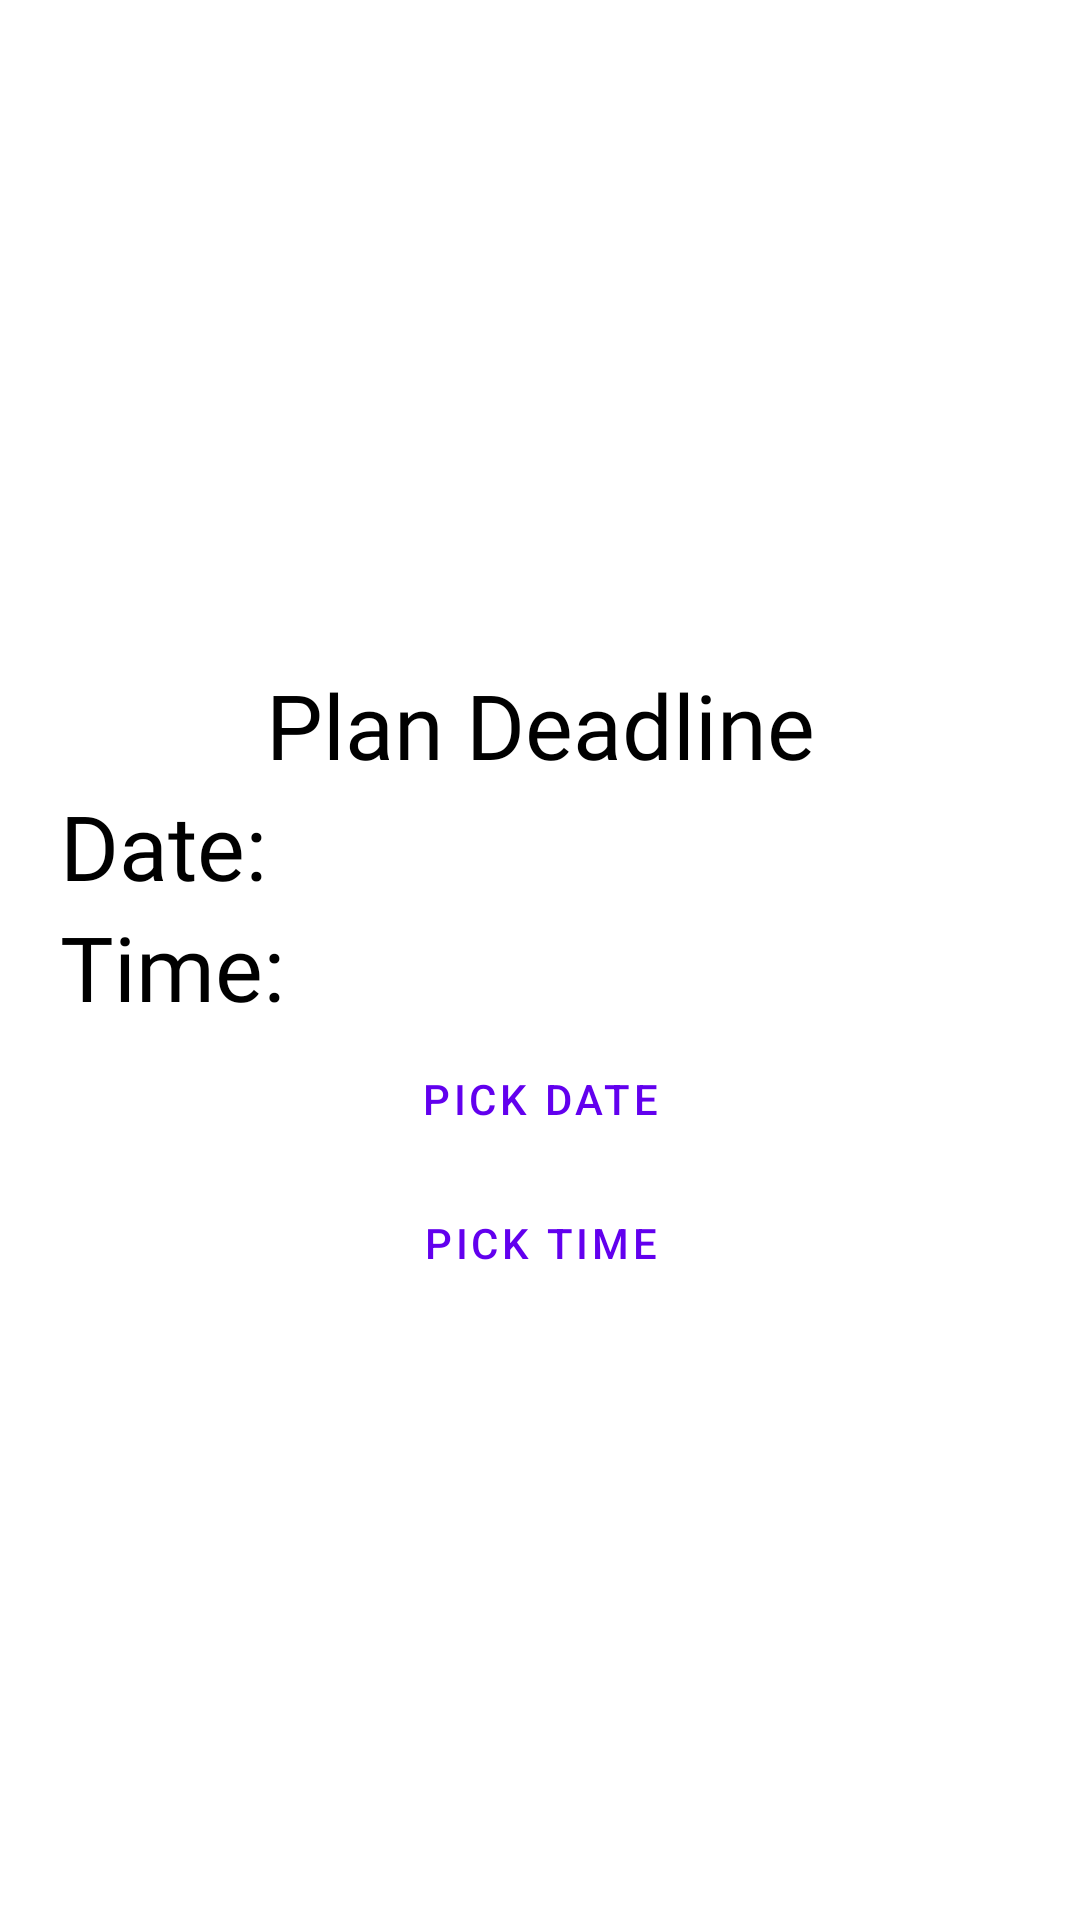

Android layout source for this screen:
<!-- AndroidManifest.xml: application theme Theme.PlanningPlus -->
<!-- res/layout/fragment_plan_pane_two_timed.xml -->
<?xml version="1.0" encoding="utf-8"?>
<FrameLayout xmlns:android="http://schemas.android.com/apk/res/android"
    xmlns:tools="http://schemas.android.com/tools"
    android:layout_width="match_parent"
    android:layout_height="match_parent"
    xmlns:app="http://schemas.android.com/apk/res-auto"
    tools:context=".TaskPaneThree">

    <LinearLayout
        android:layout_width="match_parent"
        android:layout_height="match_parent"
        android:orientation="vertical">

        <LinearLayout
            android:layout_width="match_parent"
            android:layout_height="655dp"
            android:gravity="center"
            android:padding="20dp"
            android:orientation="vertical">

            <TextView
                android:id="@+id/textView"
                android:layout_width="match_parent"
                android:layout_height="wrap_content"
                android:fontFamily="@font/corbel_light"
                android:textColor="#000000"
                android:paddingTop="5dp"
                android:text="Plan Deadline"
                android:textAlignment="center"
                android:textSize="30sp" />

            <TextView
                android:id="@+id/date"
                android:layout_width="match_parent"
                android:fontFamily="@font/corbel_light"
                android:textColor="#000000"
                android:layout_height="wrap_content"
                android:text="Date:"
                android:textSize="30sp" />

            <TextView
                android:id="@+id/time"
                android:layout_width="match_parent"
                android:fontFamily="@font/corbel_light"
                android:textColor="#000000"
                android:layout_height="wrap_content"
                android:text="Time:"
                android:textSize="30sp" />

            <Button
                android:id="@+id/button"
                android:layout_width="match_parent"
                android:layout_height="wrap_content"
                style="?attr/materialButtonOutlinedStyle"
                android:text="Pick Date" />

            <Button
                android:id="@+id/button2"
                android:layout_width="match_parent"
                android:layout_height="wrap_content"
                style="?attr/materialButtonOutlinedStyle"
                android:text="Pick Time" />

        </LinearLayout>

        <RelativeLayout
            android:layout_width="match_parent"
            android:layout_height="match_parent"
            android:gravity="center"
            android:paddingLeft="20dp"
            android:paddingRight="20dp">


            <Button
                android:id="@+id/next"
                style="?attr/materialButtonOutlinedStyle"
                app:layout_constraintEnd_toEndOf="parent"
                app:layout_constraintHorizontal_bias="0.5"
                app:layout_constraintStart_toEndOf="@+id/previous"
                android:layout_width="wrap_content"
                android:layout_height="wrap_content"
                android:layout_alignParentRight="true"
                android:text="Next"
                tools:layout_editor_absoluteY="721dp" />

            <Button
                android:id="@+id/previous"
                style="?attr/materialButtonOutlinedStyle"
                app:layout_constraintEnd_toStartOf="@+id/next"
                app:layout_constraintHorizontal_bias="0.5"
                app:layout_constraintStart_toStartOf="parent"
                android:layout_width="wrap_content"
                android:layout_height="wrap_content"
                android:layout_alignParentLeft="true"
                android:text="Previous"
                tools:layout_editor_absoluteY="721dp" />

        </RelativeLayout>
    </LinearLayout>
</FrameLayout>
<!-- resources referenced by this layout -->
<resources>
  <style name="Theme.PlanningPlus" parent="Theme.MaterialComponents.DayNight.DarkActionBar">
          
          <item name="colorPrimary">@color/purple_500</item>
          <item name="colorPrimaryVariant">@color/purple_700</item>
          <item name="colorOnPrimary">@color/white</item>
          
          <item name="colorSecondary">@color/teal_200</item>
          <item name="colorSecondaryVariant">@color/teal_700</item>
          <item name="colorOnSecondary">@color/black</item>
          
          <item name="android:statusBarColor" tools:targetApi="l">?attr/colorPrimaryVariant</item>
          
      </style>
  <!-- not gathered from this repository: default colours our renderer supplied (Android Studio template values) -->
  <color name="purple_500">#FF6200EE</color>
  <color name="purple_700">#FF3700B3</color>
  <color name="teal_200">#FF03DAC5</color>
  <color name="teal_700">#FF018786</color>
  <color name="black">#FF000000</color>
  <color name="white">#FFFFFFFF</color>
</resources>
